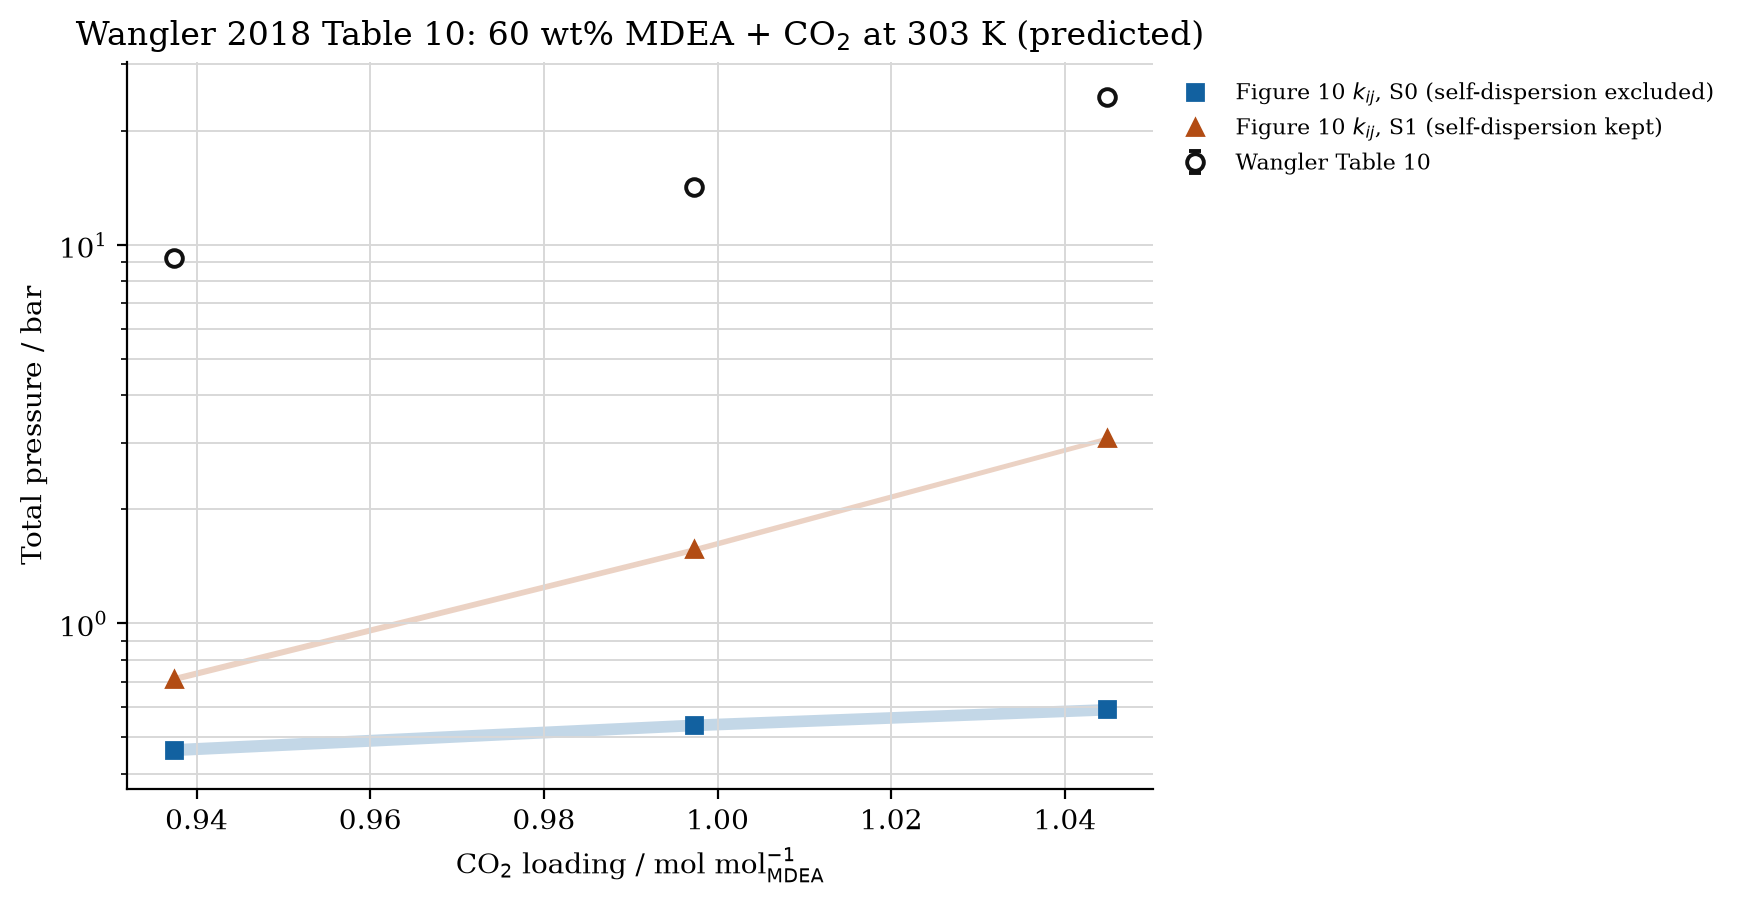

The file beside this chart, header and first rows:
lane, conventions, k_ij_303_k, temperature_k, co2_loading_mol_per_mol_mdea, experimental_total_pressure_bar, pressure_standard_uncertainty_bar, pressure_seed_bar, success, solver_status, failure, native_pressure_bar, relative_error, deviation_over_uncertainty, liquid_density_mol_m3, liquid_density_kg_m3, vapor_density_kg_m3, mdeah_fraction_of_mdea, mdeah_ln_gamma_star, vapor_water_mole_fraction, vapor_mdea_mole_fraction, vapor_co2_mole_fraction, maximum_original_row, reaction_affinity_max
printed-S0, S0, -0.1898, 303.0, 0.9374, 9.2, 0.3, 257.0, False, SUCCESS, phase vapor has no locally unique anchor…, , , , , , , , , , , , , 
printed-S0, S0, -0.1898, 303.0, 0.9973, 14.2, 0.3, 257.0, False, SUCCESS, phase vapor has no locally unique anchor…, , , , , , , , , , , , , 
printed-S0, S0, -0.1898, 303.0, 1.045, 24.5, 0.3, 257.0, False, LOCAL_INFEASIBILITY, infeasible: residual 0.16451428646847829…, , , , , , , , , , , , , 
fitted-S0, S0, 0.3318, 303.0, 0.9374, 9.2, 0.3, 9.2, True, SUCCESS, , 0.4637, -0.9496, -29.12, 29076, 1261, 0.7544, 0.82, -5.558, 0.1205, 2.516468789663421e-10, 0.8795, 3.4638958368304884e-14, 1.4802973661668755e-14
fitted-S0, S0, 0.3318, 303.0, 0.9973, 14.2, 0.3, 14.2, True, SUCCESS, , 0.5389, -0.9621, -45.54, 28946, 1260, 0.8851, 0.8404, -5.615, 0.1062, 1.665837988443572e-10, 0.8938, 5.1514348342607263e-14, 2.4276876805136755e-14
fitted-S0, S0, 0.3318, 303.0, 1.045, 24.5, 0.3, 24.5, True, SUCCESS, , 0.5926, -0.9758, -79.69, 28841, 1259, 0.9781, 0.8558, -5.667, 0.09857, 1.2543742924937336e-10, 0.9014, 6.128431095930864e-14, 3.967196941327226e-14
fitted-S0-minus, S0, 0.3297, 303.0, 0.9374, 9.2, 0.3, 9.2, True, SUCCESS, , 0.481, -0.9477, -29.06, 29101, 1261, 0.7854, 0.8174, -5.459, 0.1152, 2.605593430968974e-10, 0.8848, 7.016609515630989e-14, 2.842170943040401e-14
fitted-S0-minus, S0, 0.3297, 303.0, 0.9973, 14.2, 0.3, 14.2, True, SUCCESS, , 0.5585, -0.9607, -45.47, 28975, 1261, 0.92, 0.8377, -5.514, 0.1016, 1.733953235948e-10, 0.8984, 2.398081733190338e-14, 1.5987211554602254e-14
fitted-S0-minus, S0, 0.3297, 303.0, 1.045, 24.5, 0.3, 24.5, True, SUCCESS, , 0.6137, -0.975, -79.62, 28872, 1260, 1.016, 0.8529, -5.565, 0.09429, 1.3104871400036863e-10, 0.9057, 5.950795411990839e-14, 1.4802973661668755e-14
fitted-S0-plus, S0, 0.334, 303.0, 0.9374, 9.2, 0.3, 9.2, True, SUCCESS, , 0.4469, -0.9514, -29.18, 29051, 1260, 0.7245, 0.8225, -5.658, 0.1261, 2.430286023974982e-10, 0.8739, 6.394884621840902e-14, 2.1316282072803006e-14
fitted-S0-plus, S0, 0.334, 303.0, 0.9973, 14.2, 0.3, 14.2, True, SUCCESS, , 0.5199, -0.9634, -45.6, 28917, 1259, 0.8512, 0.8432, -5.716, 0.1111, 1.6001431102562687e-10, 0.8889, 3.9968028886505635e-14, 1.8355687340469256e-14
fitted-S0-plus, S0, 0.334, 303.0, 1.045, 24.5, 0.3, 24.5, True, SUCCESS, , 0.5721, -0.9767, -79.76, 28809, 1258, 0.9416, 0.8586, -5.769, 0.1031, 1.2003489063385397e-10, 0.8969, 3.134498671276554e-14, 5.329070518200751e-15
fitted-S1, S1, 0.01781, 303.0, 0.9374, 9.2, 0.3, 9.2, True, SUCCESS, , 0.714, -0.9224, -28.29, 33999, 1504, 1.213, 0.998, -3.199, 0.05206, 7.294994653365206e-09, 0.9479, 9.414691248821327e-14, 4.594704246703903e-15
fitted-S1, S1, 0.01781, 303.0, 0.9973, 14.2, 0.3, 14.2, True, SUCCESS, , 1.566, -0.8897, -42.11, 33872, 1510, 2.718, 0.999, -3.248, 0.02409, 1.5049250734153728e-09, 0.9759, 9.414691248821327e-14, 3.2122452845821194e-14
fitted-S1, S1, 0.01781, 303.0, 1.045, 24.5, 0.3, 24.5, True, SUCCESS, , 3.077, -0.8744, -71.41, 33784, 1511, 5.417, 0.9995, -3.278, 0.01246, 3.955969529839163e-10, 0.9875, 1.2148220453843527e-13, 3.80436423104887e-14
fitted-S1-minus, S1, 0.01547, 303.0, 0.9374, 9.2, 0.3, 9.2, True, SUCCESS, , 0.7279, -0.9209, -28.24, 34008, 1504, 1.238, 0.9978, -3.079, 0.05055, 8.04058415533559e-09, 0.9494, 2.984279490192421e-13, 2.259749100804361e-13
fitted-S1-minus, S1, 0.01547, 303.0, 0.9973, 14.2, 0.3, 14.2, True, SUCCESS, , 1.594, -0.8877, -42.02, 33882, 1511, 2.768, 0.9989, -3.127, 0.02343, 1.6675127433373516e-09, 0.9766, 4.263256414560601e-14, 1.9724962404173613e-14
fitted-S1-minus, S1, 0.01547, 303.0, 1.045, 24.5, 0.3, 24.5, True, SUCCESS, , 3.123, -0.8725, -71.26, 33795, 1511, 5.5, 0.9995, -3.157, 0.01215, 4.411489432901734e-10, 0.9878, 1.2612133559741778e-13, 3.833970178372207e-14
fitted-S1-plus, S1, 0.02015, 303.0, 0.9374, 9.2, 0.3, 9.2, True, SUCCESS, , 0.7005, -0.9239, -28.33, 33989, 1504, 1.189, 0.9981, -3.32, 0.05361, 6.617082134631848e-09, 0.9464, 2.6645352591003757e-14, 1.440283077987677e-14
fitted-S1-plus, S1, 0.02015, 303.0, 0.9973, 14.2, 0.3, 14.2, True, SUCCESS, , 1.539, -0.8916, -42.2, 33861, 1510, 2.67, 0.9991, -3.369, 0.02476, 1.3579688215115542e-09, 0.9752, 4.263256414560601e-14, 2.2833586873124052e-14
fitted-S1-plus, S1, 0.02015, 303.0, 1.045, 24.5, 0.3, 24.5, True, SUCCESS, , 3.031, -0.8763, -71.56, 33774, 1510, 5.335, 0.9995, -3.4, 0.01277, 3.5471900879006914e-10, 0.9872, 1.1971653772606029e-13, 2.5239070093145226e-14
